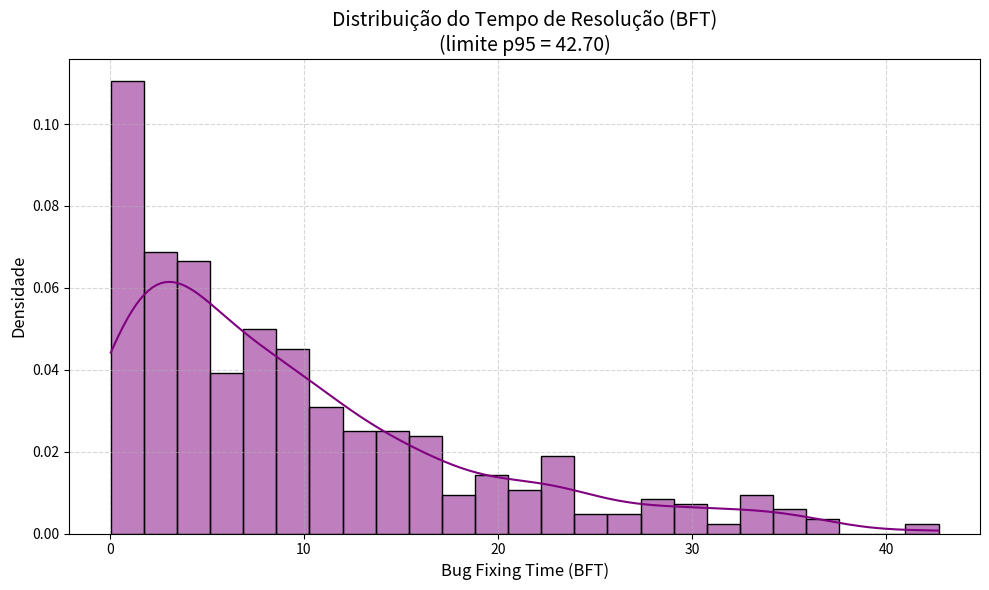

Source code (Python):
import pandas as pd
import numpy as np
import matplotlib.pyplot as plt
import seaborn as sns

np.random.seed(42)
tempos_normais = np.random.exponential(scale=10, size=500)
outliers = np.random.uniform(100, 300, size=20)

df = pd.DataFrame({'BFT': np.concatenate([tempos_normais, outliers])})

p95 = df['BFT'].quantile(0.95)
df_filtrado = df[df['BFT'] <= p95]

plt.figure(figsize=(10, 6))
sns.histplot(
    data=df_filtrado,
    x='BFT',
    kde=True,
    stat='density',
    color='purple',
    bins=25
)

plt.title(f'Distribuição do Tempo de Resolução (BFT)\n(limite p95 = {p95:.2f})', fontsize=14)
plt.xlabel('Bug Fixing Time (BFT)', fontsize=12)
plt.ylabel('Densidade', fontsize=12)
plt.grid(True, linestyle='--', alpha=0.5)
plt.tight_layout()
plt.show()
